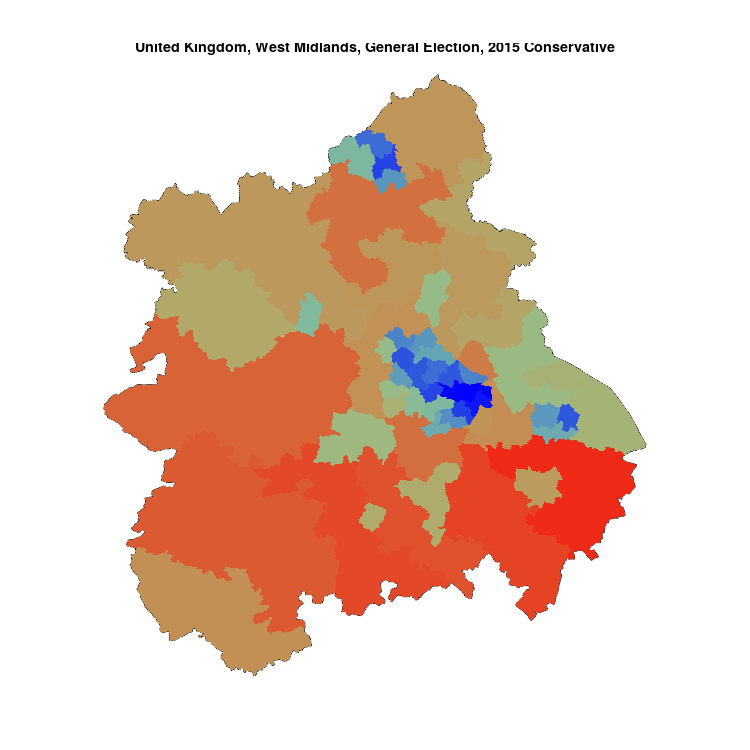

The file beside this chart, header and first rows:
, N, Conservative, sample
Kenilworth & Southam, 65245, 28474, 0.4364
Stratford-on-Avon, 70914, 29674, 0.4185
Worcestershire West, 73415, 30342, 0.4133
Worcestershire Mid, 73069, 29763, 0.4073
Herefordshire North, 66683, 26716, 0.4006
Ludlow, 66423, 26093, 0.3928
Bromsgrove, 73329, 28133, 0.3837
Stone, 67339, 25733, 0.3821
Sutton Coldfield, 74956, 27782, 0.3706
Meriden, 81079, 28791, 0.3551
Hereford & Herefordshire South, 70711, 24844, 0.3513
Staffordshire South, 84243, 29478, 0.3499
Solihull, 77251, 26956, 0.3489
Staffordshire Moorlands, 63104, 21770, 0.345
Stafford, 68705, 23606, 0.3436
Shropshire North, 78910, 27041, 0.3427
Wrekin, The, 65942, 22579, 0.3424
Aldridge-Brownhills, 60215, 20558, 0.3414
Lichfield, 83339, 28389, 0.3406
Warwick & Leamington, 71570, 24249, 0.3388
Burton, 75300, 24736, 0.3285
Tamworth, 71912, 23606, 0.3283
Shrewsbury & Atcham, 76460, 24628, 0.3221
Worcester, 71003, 22534, 0.3174
Redditch, 65529, 20771, 0.317
Stourbridge, 69077, 21195, 0.3068
Nuneaton, 68032, 20827, 0.3061
Rugby, 79557, 24040, 0.3022
Wyre Forest, 77451, 22394, 0.2891
Warwickshire North, 70152, 20042, 0.2857
Cannock Chase, 74531, 20811, 0.2792
Dudley South, 60363, 16723, 0.277
Wolverhampton South West, 60375, 16573, 0.2745
Halesowen & Rowley Regis, 74203, 18933, 0.2552
Telford, 66166, 16094, 0.2432
Birmingham Edgbaston, 65591, 15812, 0.2411
Newcastle-under-Lyme, 66752, 15870, 0.2377
Coventry South, 71380, 15284, 0.2141
Birmingham Northfield, 71428, 15164, 0.2123
Walsall South, 67743, 13733, 0.2027
Dudley North, 60718, 11704, 0.1928
Coventry North West, 74597, 14048, 0.1883
Stoke-on-Trent South, 68788, 12780, 0.1858
Walsall North, 67080, 12455, 0.1857
Birmingham Selly Oak, 75092, 13137, 0.1749
Wolverhampton North East, 61073, 10174, 0.1666
Birmingham Erdington, 65128, 10695, 0.1642
West Bromwich East, 63641, 9347, 0.1469
Stoke-on-Trent North, 72689, 10593, 0.1457
West Bromwich West, 65533, 8365, 0.1276
Coventry North East, 76401, 9751, 0.1276
Birmingham Perry Barr, 69943, 8869, 0.1268
Wolverhampton South East, 62561, 7761, 0.1241
Warley, 63740, 7310, 0.1147
Stoke-on-Trent Central, 62250, 7008, 0.1126
Birmingham Hall Green, 76330, 8329, 0.1091
Birmingham Yardley, 72146, 5760, 0.07984
Birmingham Ladywood, 68128, 4576, 0.06717
Birmingham Hodge Hill, 75302, 4707, 0.06251
